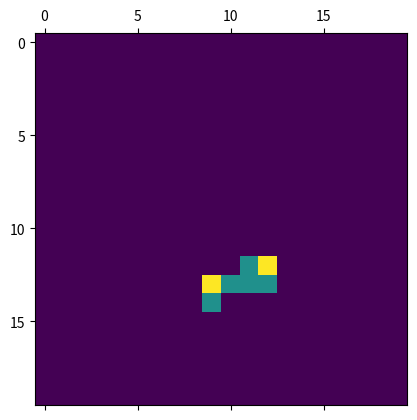

Here is the Python script that generated this plot:
import random
import matplotlib.pyplot as plt
import numpy as np

# hardcode in the sequence for now
hp_sequence = "HHPHHHPH"

# convert letters to integer values
int_sequence = []
for amino in hp_sequence:
    if amino == "H":
        int_sequence.append(5)
    else:
        int_sequence.append(10)

# set dimensions for the matrix
dim = len(hp_sequence)

# define moves to make
moves = ["up", "down", "left", "right"]

# track moves history
moveslist = []

# track which tiles are occupied
tilelist = []

# set up a recursion switch for makemove
switch = []

def makemove(from_x_pos, from_y_pos):
    """defines how to move"""

    if len(switch) > 50:
        return None

    # keeps on trying a random move until a valid one is chosen
    #while True:
        
    # the move is just a random choice from the list
    move = random.choice(moves)

    # if the move would move the amino acid onto an occupied tile, try again
    if move == "up":
        new_x_pos = from_x_pos
        new_y_pos = from_y_pos - 1

    elif move == "down":
        new_x_pos = from_x_pos
        new_y_pos = from_y_pos + 1
    
    elif move == "left":
        new_x_pos = from_x_pos - 1
        new_y_pos = from_y_pos
        
    elif move == "right":
        new_x_pos = from_x_pos + 1
        new_y_pos = from_y_pos

    print(new_x_pos, new_y_pos, tilelist)
    if (new_x_pos, new_y_pos) in tilelist:
        # print("old coords", from_x_pos, from_y_pos)
        # print("new coords", new_x_pos, new_y_pos)
        # print(tilelist)
        switch.append(1)
        makemove(from_x_pos, from_y_pos)
        
        # else:
        #     break

    return move, new_x_pos, new_y_pos
    

def foldingmatrix(dimensions, sequence):
    """make zero-matrix and fill with sequence randomly"""

    # make the matrix
    mat = np.zeros(dimensions)

    # keep track of current coordinates
    x_current = int(dim*1.5)
    y_current = int(dim*1.5)

    # first amino acid in the middle
    mat[x_current][y_current] = sequence[0]

    # add the tile to tilelist
    tilelist.append((x_current, y_current))

    # fill in the rest
    for amino in sequence[1:]:
        move = makemove(x_current, y_current)
        # print(tilelist)
        # print(move)

        if (move == None) and (len(moveslist) > 1) and (len(tilelist) > 1):
            moveslist.pop()
            
            
            second_last_move = tilelist.pop()
            x_current = second_last_move[0]
            y_current = second_last_move[1]

        else:
            #print(move)
            # update x and y pos, add move and tile to their lists
            x_current = move[1]
            y_current = move[2]
            moveslist.append(move[0])
            tilelist.append((x_current, y_current))

            # add the value to the matrix
            mat[x_current][y_current] = amino
        
    # count the score
    score = 0

    # check for all neighbours in the matrix if H-bridges are formed
    for i in range(dimensions[0]):
        for j in range(dimensions[0]):
            if mat[i][j] == 10:
                if mat[i-1][j] == 10:
                    score -= 1
                elif mat[i+1][j] == 10:
                    score -= 1
                elif mat[i][j-1] == 10:
                    score -= 1
                elif mat[i][j+1] == 10:
                    score -= 1
    
    if score < 0:
        score = score / 2
    #print(moveslist)
    return mat, score

# print matrix
# plt.matshow(foldingmatrix((int(dim*2.5), int(dim*2.5)), int_sequence)[0])
# plt.show()

# for i in range(10):
#     print("Score is:", foldingmatrix((int(dim*2.5), int(dim*2.5)), int_sequence)[1])
for i in range(1):
    try: 
        # reset moves/tiles list after every iteration
        moveslist = []
        tilelist = []
        switch = []
        # score = foldingmatrix((int(dim*2.5), int(dim*2.5)), int_sequence)[1]
        
        if i % 10000 == 0:
            print(i)

        # if score < 0:
        #     print(f"Score is: {score}")
            

        # moveslist = []
        # tilelist = []
        plt.matshow(foldingmatrix((int(dim*2.5), int(dim*2.5)), int_sequence)[0])
        plt.show()
    except KeyError:
        pass
    
